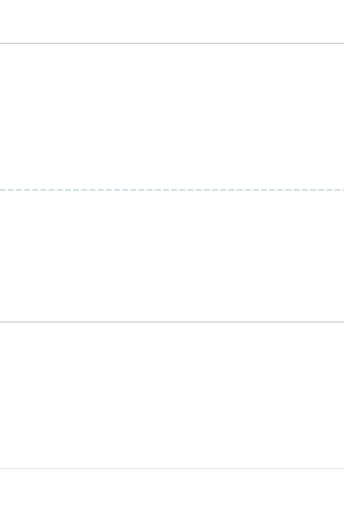
t = 0.00 s
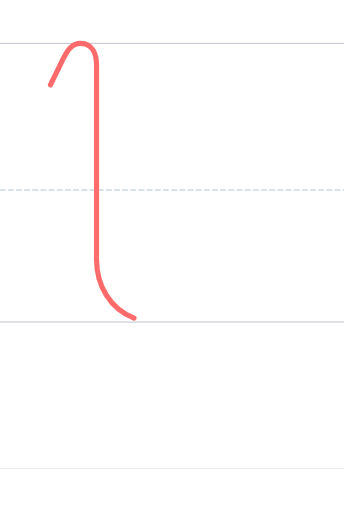
t = 0.60 s
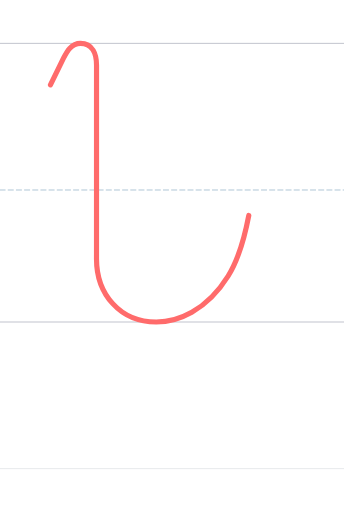
t = 0.90 s
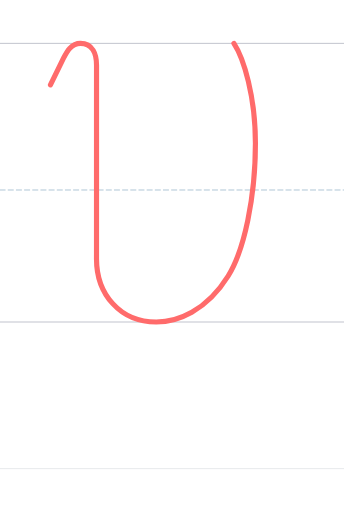
t = 1.35 s
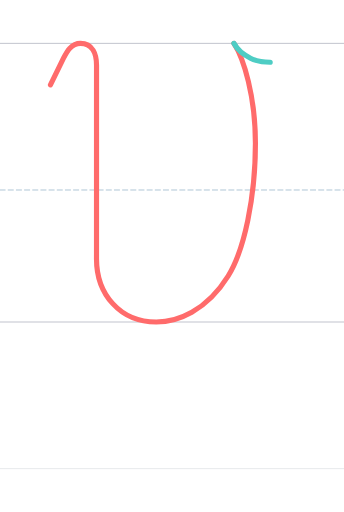
t = 1.85 s
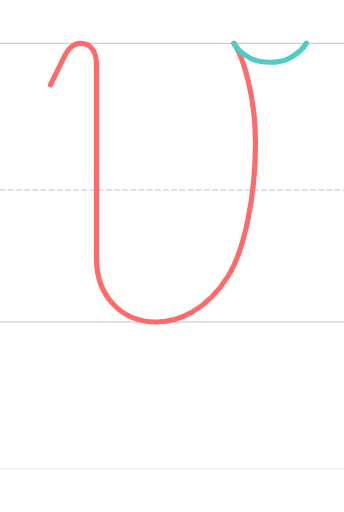
t = 2.35 s

The animated SVG that drew these frames (rendered in a browser with its animation timeline set to each time). Animation: 2 SMIL elements (animate=2); one cycle of 2.35 s.

<?xml version="1.0" encoding="UTF-8"?>
<svg xmlns="http://www.w3.org/2000/svg" viewBox="-200 -1496.0 1600 2378.0" width="800" height="600" stroke-linecap="round" stroke-linejoin="round">
  <style>
    .guide { stroke-width: 4; opacity: 0.35; fill: none; }
    .guide.mid { stroke-dasharray: 24 14; opacity: 0.5; }
    .stroke { fill: none; stroke-width: 24; stroke-linecap: round; stroke-linejoin: round; }
  </style>
  <line class="guide" x1="-200" y1="0" x2="1400" y2="0" stroke="#2F3A56"/>
  <line class="guide mid" x1="-200" y1="-614.0" x2="1400" y2="-614.0" stroke="#457B9D"/>
  <line class="guide" x1="-200" y1="-1296.0" x2="1400" y2="-1296.0" stroke="#2F3A56"/>
  <line class="guide" x1="-200" y1="682.0" x2="1400" y2="682.0" stroke="#ADB5BD" stroke-width="2"/>
  <path class="stroke" d="M 34.638,-1103.000 L 95.994,-1228.000 C 111.353,-1258.000 131.994,-1296.000 173.994,-1296.000 C 231.994,-1296.000 248.994,-1243.564 248.994,-1194.210 C 248.994,-844.410 248.899,-293.550 248.899,-293.550 C 248.899,-130.150 357.699,-0.000 527.000,-0.000 C 624.000,-0.000 759.000,-50.000 861.204,-214.000 C 936.111,-334.198 988.000,-580.000 988.000,-831.000 C 988.000,-1048.246 934.000,-1226.000 888.000,-1296.000" stroke="#FF6B6B" pathLength="1" stroke-dasharray="1" stroke-dashoffset="1">
    <animate attributeName="stroke-dashoffset" values="1;0" dur="1.20s" begin="0.00s" fill="freeze"/>
  </path>
  <path class="stroke" d="M 888.000,-1296.000 C 908.000,-1261.000 929.000,-1246.000 965.000,-1227.177 C 996.553,-1210.679 1027.897,-1208.000 1056.000,-1208.000 C 1084.103,-1208.000 1114.447,-1210.679 1146.000,-1227.177 C 1182.000,-1246.000 1205.000,-1262.000 1225.000,-1297.000" stroke="#4ECDC4" pathLength="1" stroke-dasharray="1" stroke-dashoffset="1">
    <animate attributeName="stroke-dashoffset" values="1;0" dur="1.00s" begin="1.35s" fill="freeze"/>
  </path>
</svg>